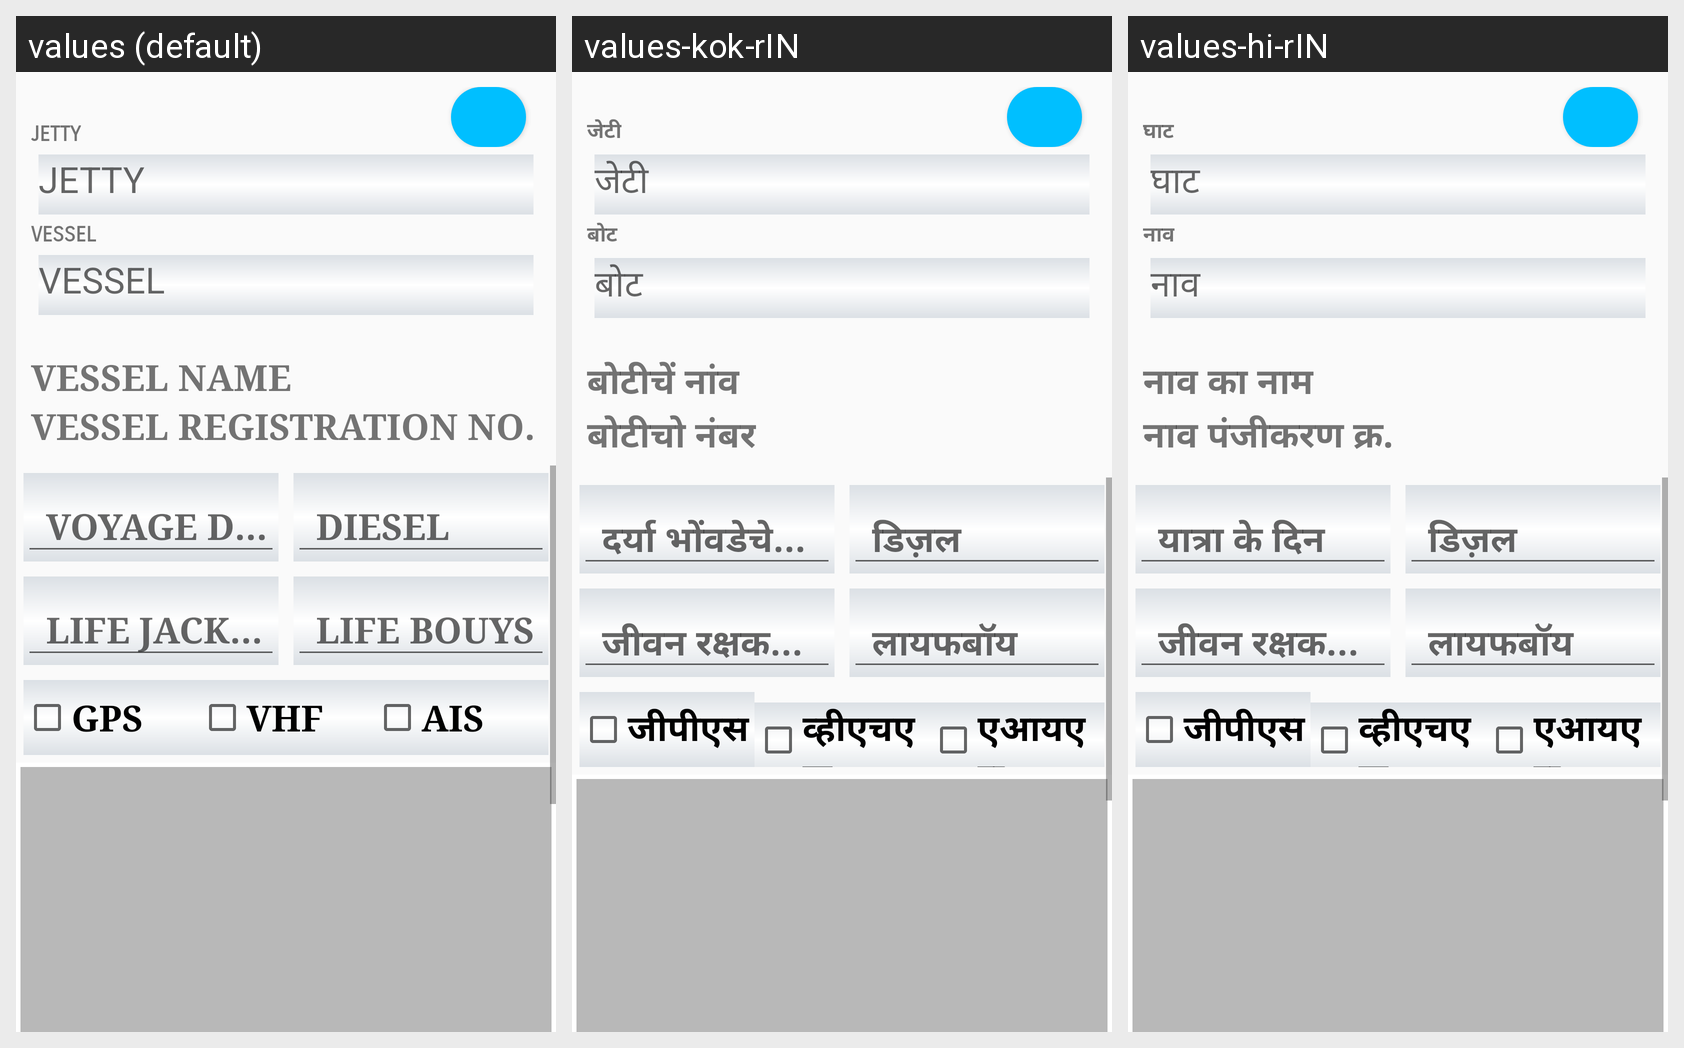

Locale-by-locale string values for the Android screen shown in this grid:
Android screen res/layout/activity_pass_open.xml rendered under 3 locales, left to right: values (default), values-kok-rIN, values-hi-rIN. Device: Nexus 5 (rendered at 1080×1920; each locale shown at half size, 540×960, under a caption strip naming it); theme Theme.Netrasagar.
Strings drawn on this screen, with the default value and each locale's value (text and hints the layout hard-codes, and strings that could not be matched under every locale, appear in the picture but are not listed):

jetty
  values: JETTY
  values-kok-rIN: जेटी
  values-hi-rIN: घाट

vessel
  values: VESSEL
  values-kok-rIN: बोट
  values-hi-rIN: नाव

vesselName
  values: VESSEL NAME
  values-kok-rIN: बोटीचें नांव
  values-hi-rIN: नाव का नाम

vrc
  values: VESSEL REGISTRATION NO.
  values-kok-rIN: बोटीचो नंबर
  values-hi-rIN: नाव पंजीकरण क्र.

voyage_days
  values: VOYAGE DAYS
  values-kok-rIN: दर्या भोंवडेचे दीस
  values-hi-rIN: यात्रा के दिन

diesel
  values: DIESEL
  values-kok-rIN: डिज़ल
  values-hi-rIN: डिज़ल

life_jackets
  values: LIFE JACKETS
  values-kok-rIN: जीवन रक्षक जैकेट्स
  values-hi-rIN: जीवन रक्षक जैकेट्स

life_bouys
  values: LIFE BOUYS
  values-kok-rIN: लायफबॉय
  values-hi-rIN: लायफबॉय

gps
  values: GPS
  values-kok-rIN: जीपीएस
  values-hi-rIN: जीपीएस

vhf
  values: VHF
  values-kok-rIN: व्हीएचएफ
  values-hi-rIN: व्हीएचएफ

ais
  values: AIS
  values-kok-rIN: एआयएस
  values-hi-rIN: एआयएस
